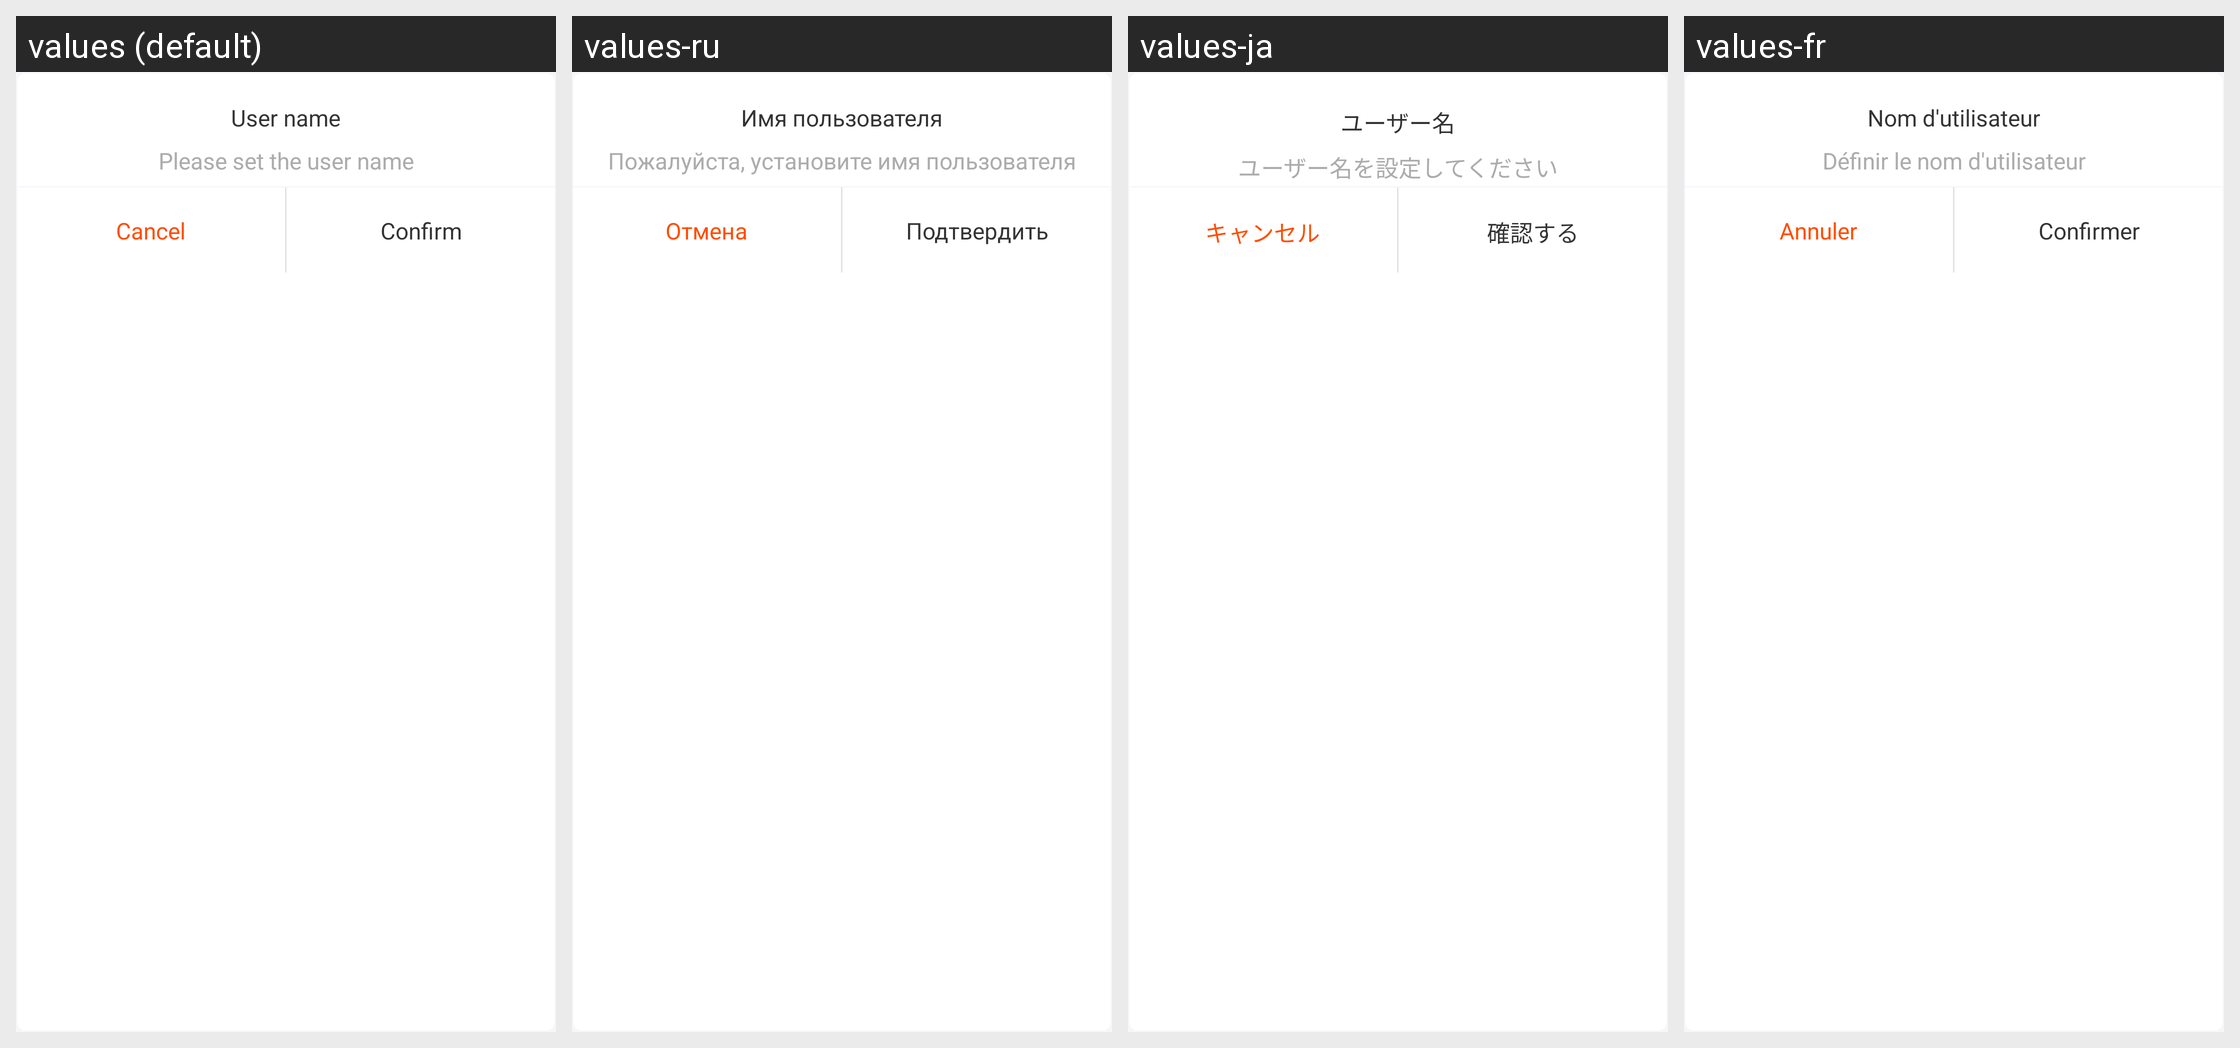

The Android screen above is rendered under several locales of the same app. Produce the string resources it draws, with the default and per-locale values.
Android screen res/layout/layout_user_name_dialog.xml rendered under 4 locales, left to right: values (default), values-ru, values-ja, values-fr. Device: Nexus 5 (rendered at 1080×1920; each locale shown at half size, 540×960, under a caption strip naming it); theme AppTheme.
Other locales in the repository, not shown: values-de, values-en, values-es, values-it, values-zh, values-zh-rHK, values-zh-rTW.
Strings drawn on this screen, with the default value and each locale's value (text and hints the layout hard-codes, and strings that could not be matched under every locale, appear in the picture but are not listed):

personal_aty_set_name
  values: User name
  values-ru: Имя пользователя
  values-ja: ユーザー名
  values-fr: Nom d'utilisateur

user_nickname
  values: Please set the user name
  values-ru: Пожалуйста, установите имя пользователя
  values-ja: ユーザー名を設定してください
  values-fr: Définir le nom d'utilisateur
